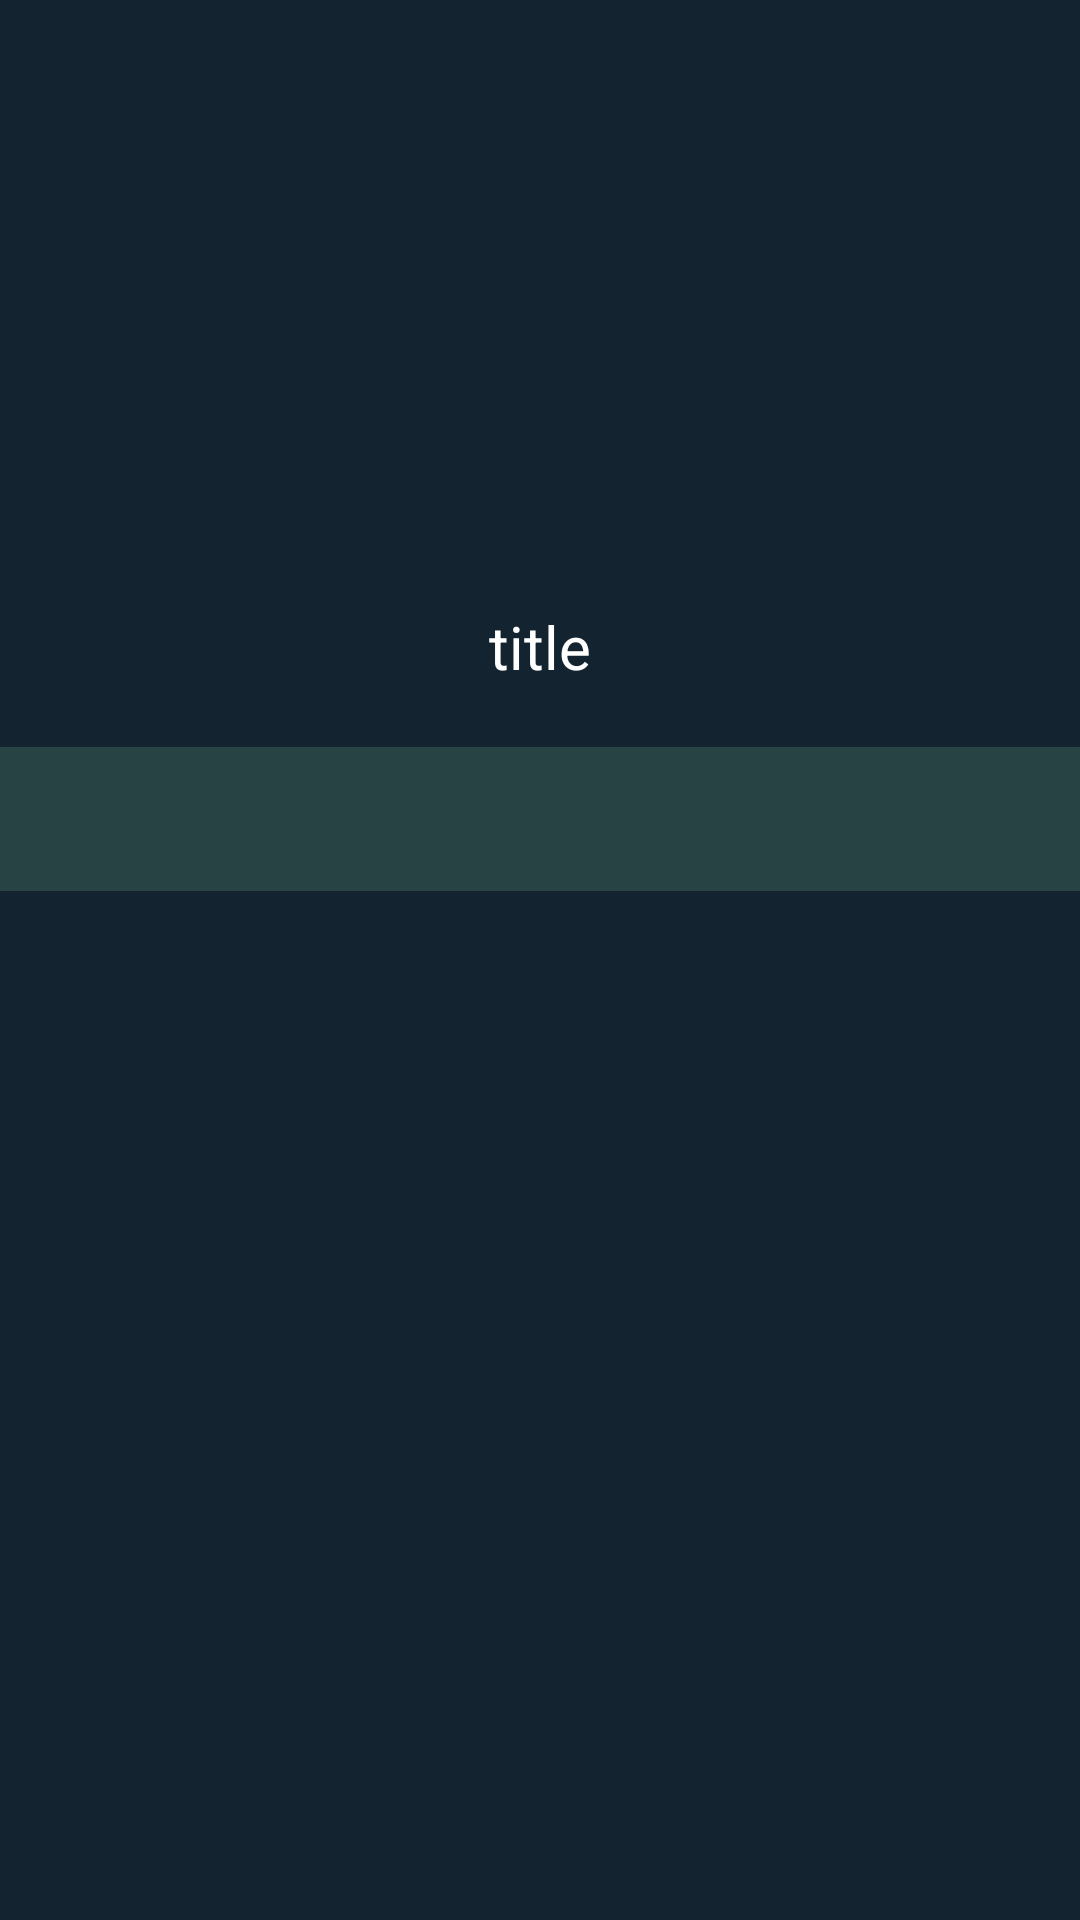

Write the Android layout XML for this screen, with the resource values it uses.
<!-- AndroidManifest.xml: application theme Theme.KokteylTarifleri -->
<!-- res/layout/activity_detail.xml -->
<?xml version="1.0" encoding="utf-8"?>
<androidx.constraintlayout.widget.ConstraintLayout xmlns:android="http://schemas.android.com/apk/res/android"
    xmlns:app="http://schemas.android.com/apk/res-auto"
    xmlns:tools="http://schemas.android.com/tools"
    android:name=".MainActivity"
    android:layout_width="match_parent"
    android:layout_height="match_parent"
    android:background="#FFFFFF"
    tools:context=".MainActivity"
    android:backgroundTint="#13232F">


    <ImageView
        android:id="@+id/imageView"
        android:layout_width="205dp"
        android:layout_height="175dp"
        android:layout_marginTop="16dp"
        app:layout_constraintEnd_toEndOf="parent"
        app:layout_constraintStart_toStartOf="parent"
        app:layout_constraintTop_toTopOf="parent"
        app:srcCompat="@drawable/ic_launcher_background" />

    <com.google.android.material.tabs.TabLayout

        android:id="@+id/mainTableLayout"
        android:layout_width="362dp"
        android:layout_height="48dp"
        android:layout_marginTop="20dp"
        android:backgroundTint="#284343"
        app:layout_constraintBottom_toTopOf="@+id/viewPager"
        app:layout_constraintEnd_toEndOf="parent"
        app:layout_constraintHorizontal_bias="0.591"
        app:layout_constraintStart_toStartOf="parent"
        app:layout_constraintTop_toBottomOf="@+id/textView1" />
    

    <androidx.viewpager.widget.ViewPager
        android:id="@+id/viewPager"
        android:layout_width="match_parent"
        android:layout_height="0dp"
        android:layout_alignParentStart="true"
        android:layout_alignParentTop="true"
        android:layout_margin="20dp"
        android:layout_marginBottom="4dp"
        app:layout_constraintBottom_toBottomOf="parent"
        app:layout_constraintEnd_toEndOf="parent"
        app:layout_constraintStart_toStartOf="parent"
        app:layout_constraintTop_toBottomOf="@+id/mainTableLayout" />

    <TextView
        android:id="@+id/textView1"
        android:layout_width="0dp"
        android:layout_height="wrap_content"
        android:layout_marginStart="30dp"
        android:layout_marginTop="202dp"
        android:layout_marginEnd="30dp"
        android:gravity="center"
        android:text="title"
        android:textColor="#FFFFFF"
        android:textSize="20dp"
        app:layout_constraintBottom_toTopOf="@+id/mainTableLayout"
        app:layout_constraintEnd_toEndOf="parent"
        app:layout_constraintHorizontal_bias="0.0"
        app:layout_constraintStart_toStartOf="parent"
        app:layout_constraintTop_toTopOf="parent" />


</androidx.constraintlayout.widget.ConstraintLayout>
<!-- resources referenced by this layout -->
<resources>
  <style name="Theme.KokteylTarifleri" parent="Theme.MaterialComponents.DayNight.DarkActionBar">
          
          <item name="colorPrimary">#3E8C8C</item>
          <item name="colorPrimaryVariant">@color/purple_700</item>
          <item name="colorOnPrimary">@color/white</item>
          
          <item name="colorSecondary">@color/teal_200</item>
          <item name="colorSecondaryVariant">@color/teal_700</item>
          <item name="colorOnSecondary">@color/black</item>
          
          <item name="android:statusBarColor" tools:targetApi="l">#13232F</item>
          
          <item name="android:tabStripEnabled">@color/teal_200</item>
      </style>
  <color name="purple_700">#FF3700B3</color>
  <color name="white">#FFFFFFFF</color>
  <color name="teal_200">#FF03DAC5</color>
  <color name="teal_700">#FF018786</color>
  <color name="black">#FF000000</color>
</resources>
